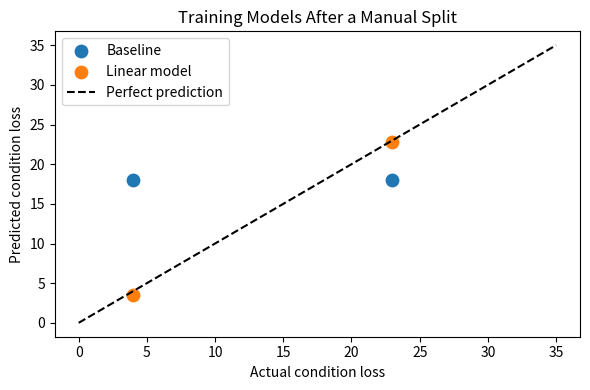
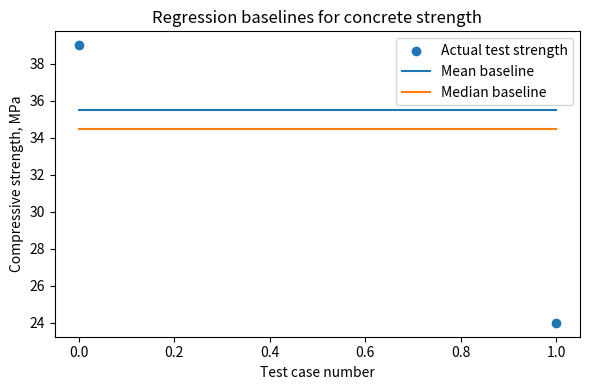

Python code for these plots, in order:
#@title Python Code - Data Preparation

# Prepare civil engineering data before modeling.
# Clean units, missing values, and duplicates.
# Create simple features for fair evaluation.

# Import small, standard teaching libraries.
import numpy as np
import pandas as pd

# Build a tiny bridge inspection dataset.
data = {
    "bridge_id": [101, 102, 103, 103, 104, 105],
    "span_ft": [120, 85, 200, 200, 60, 150],
    "crack_cm": [0.4, np.nan, 1.8, 1.8, 0.2, 9.9],
    "age_years": [12, 35, 48, 48, 8, 60],
    "condition": ["good", "fair", "poor", "poor", "good", "poor"],
}

# Convert the dictionary into tabular data.
df = pd.DataFrame(data)

# Remove repeated inspection records safely.
df = df.drop_duplicates(subset=["bridge_id"])

# Convert span from feet to meters.
df["span_m"] = df["span_ft"] * 0.3048

# Flag unusually large crack measurements.
df["crack_flag"] = df["crack_cm"] > 5.0

# Impute missing crack width using median.
median_crack = df["crack_cm"].median()
df["crack_cm"] = df["crack_cm"].fillna(median_crack)

# Create an engineering feature for modeling.
df["age_per_span"] = df["age_years"] / df["span_m"]

# Keep only clear modeling columns.
prepared = df[["span_m", "crack_cm", "age_years", "age_per_span", "condition"]]

# Validate the prepared dataset shape.
assert prepared.shape == (5, 5)

# Print a compact preparation summary.
print("Rows after duplicate removal:", len(prepared))
print("Median crack used for imputation:", round(median_crack, 2))
print("Flagged possible sensor or entry errors:", int(df["crack_flag"].sum()))
print("Prepared columns:", list(prepared.columns))
print("First prepared record:", prepared.iloc[0].to_dict())



#@title Python Code - Train Models

# Train simple models for engineering prediction.
# Compare baselines before adding model complexity.
# Use NumPy only for transparent learning.

import numpy as np
import matplotlib.pyplot as plt

# Set a seed for repeatable results.
rng = np.random.default_rng(42)

# Create tiny pavement deterioration training data.
age_years = np.array([1, 2, 3, 4, 5, 6, 7, 8])
traffic_kips = np.array([12, 15, 18, 22, 25, 29, 33, 36])

# Define target condition loss values.
condition_loss = np.array([4, 7, 10, 15, 18, 23, 27, 31])

# Validate matching feature and target lengths.
assert age_years.size == condition_loss.size
assert traffic_kips.size == condition_loss.size

# Build a simple design matrix.
ones_column = np.ones_like(age_years)
X = np.column_stack([ones_column, age_years, traffic_kips])

# Manually split rows into train and test.
indices = rng.permutation(X.shape[0])
train_idx = indices[:6]
test_idx = indices[6:]

# Separate training and testing arrays.
X_train = X[train_idx]
y_train = condition_loss[train_idx]
X_test = X[test_idx]
y_test = condition_loss[test_idx]

# Train a baseline using training mean.
baseline_value = y_train.mean()
baseline_pred = np.full(y_test.shape, baseline_value)

# Train linear regression using least squares.
weights = np.linalg.lstsq(X_train, y_train, rcond=None)[0]
model_pred = X_test @ weights

# Define mean absolute error calculation.
def mean_absolute_error(actual, predicted):
    return np.mean(np.abs(actual - predicted))

# Evaluate baseline and trained model.
baseline_mae = mean_absolute_error(y_test, baseline_pred)
model_mae = mean_absolute_error(y_test, model_pred)

# Print compact workflow results.
print(f"NumPy version: {np.__version__}")
print(f"Training rows: {X_train.shape[0]}, test rows: {X_test.shape[0]}")
print(f"Baseline MAE: {baseline_mae:.2f} condition-loss points")
print(f"Linear model MAE: {model_mae:.2f} condition-loss points")
print("Baseline first, then train candidate models.")

# Plot actual and predicted test values.
plt.figure(figsize=(6, 4))
plt.scatter(y_test, baseline_pred, label="Baseline", s=80)
plt.scatter(y_test, model_pred, label="Linear model", s=80)
plt.plot([0, 35], [0, 35], "k--", label="Perfect prediction")
plt.xlabel("Actual condition loss")
plt.ylabel("Predicted condition loss")
plt.title("Training Models After a Manual Split")
plt.legend()
plt.tight_layout()
plt.show()



#@title Python Code - Randomized Splitting

# Demonstrate randomized splitting with NumPy.
# Use small civil engineering sample data.
# Keep results reproducible with seeds.

# Import NumPy for arrays and randomization.
import numpy as np

# Create a reproducible random number generator.
rng = np.random.default_rng(seed=42)

# Store bridge identifiers as simple labels.
bridge_ids = np.array(["B01", "B02", "B03", "B04", "B05", "B06", "B07", "B08"])

# Store bridge ages in years.
bridge_age_years = np.array([12, 35, 18, 50, 7, 28, 41, 22])

# Store inspection ratings from one to five.
condition_rating = np.array([4, 2, 5, 1, 5, 3, 2, 4])

# Validate that all arrays share length.
row_count = len(bridge_ids)

# Stop early if arrays are inconsistent.
assert len(bridge_age_years) == row_count
assert len(condition_rating) == row_count

# Choose the test fraction for splitting.
test_fraction = 0.25

# Convert the fraction into row counts.
test_count = int(round(row_count * test_fraction))

# Keep at least one training row.
test_count = min(max(test_count, 1), row_count - 1)

# Create shuffled row positions.
shuffled_indices = rng.permutation(row_count)

# Select test rows from shuffled positions.
test_indices = shuffled_indices[:test_count]

# Select training rows from remaining positions.
train_indices = shuffled_indices[test_count:]

# Use indices to gather training data.
train_ids = bridge_ids[train_indices]
train_ages = bridge_age_years[train_indices]
train_ratings = condition_rating[train_indices]

# Use indices to gather testing data.
test_ids = bridge_ids[test_indices]
test_ages = bridge_age_years[test_indices]
test_ratings = condition_rating[test_indices]

# Print a compact summary for learners.
print("Manual randomized train/test split")
print(f"Total rows: {row_count}")
print(f"Training rows: {len(train_indices)}")
print(f"Testing rows: {len(test_indices)}")

# Show the shuffled row order.
print(f"Shuffled indices: {shuffled_indices.tolist()}")

# Show selected bridge identifiers only.
print(f"Train bridge IDs: {train_ids.tolist()}")
print(f"Test bridge IDs: {test_ids.tolist()}")

# Compare simple target averages.
print(f"Train average rating: {train_ratings.mean():.2f}")
print(f"Test average rating: {test_ratings.mean():.2f}")

# Confirm no row appears in both groups.
overlap_count = len(set(train_indices).intersection(set(test_indices)))
print(f"Overlapping rows: {overlap_count}")



#@title Python Code - Test Set Selection

# Manual splitting supports honest model evaluation.
# Test rows must stay unseen.
# Random seeds make examples repeatable.

import numpy as np
import pandas as pd

# Create small civil engineering inspection data.
bridge_ids = np.array([101, 102, 103, 104, 105, 106, 107, 108])
condition = np.array([72, 55, 88, 61, 47, 93, 69, 58])
traffic = np.array([12, 35, 8, 22, 41, 6, 18, 29])

# Store rows in a compact table.
data = pd.DataFrame({"bridge_id": bridge_ids, "condition": condition, "traffic_k": traffic})

# Choose a reproducible random generator.
rng = np.random.default_rng(seed=42)

# Shuffle row positions, not the data values.
row_count = len(data)
indices = np.arange(row_count)
shuffled = rng.permutation(indices)

# Reserve one quarter of rows for testing.
test_fraction = 0.25
test_count = max(1, int(round(row_count * test_fraction)))

# Validate the split size before slicing.
assert 0 < test_count < row_count, "Test size must be valid."

# Select test rows first, then training rows.
test_indices = shuffled[:test_count]
train_indices = shuffled[test_count:]

# Build separate tables using selected positions.
test_set = data.iloc[test_indices].sort_index()
train_set = data.iloc[train_indices].sort_index()

# Check that no row appears in both sets.
overlap = set(train_indices).intersection(set(test_indices))
assert len(overlap) == 0, "Train and test sets overlap."

# Print a short summary for learners.
print("Total rows:", row_count)
print("Training rows:", len(train_set))
print("Test rows:", len(test_set))
print("Test bridge IDs:", test_set["bridge_id"].to_list())
print("Train condition range:", train_set["condition"].min(), "to", train_set["condition"].max())
print("Test condition range:", test_set["condition"].min(), "to", test_set["condition"].max())



#@title Python Code - Train Test Split

# Manual splitting protects honest model evaluation.
# Civil datasets need aligned feature targets.
# NumPy indices make splitting transparent.

# Import NumPy for small array operations.
import numpy as np

# Create reproducible concrete mix feature data.
rng = np.random.default_rng(seed=42)

# Store cement, water, age, and slump.
features = np.column_stack((
    rng.normal(350, 25, 12),
    rng.normal(180, 12, 12),
    rng.integers(7, 57, 12),
    rng.normal(8, 1.5, 12),
))

# Create matching compressive strength targets.
target = 0.08 * features[:, 0]
target += 0.45 * features[:, 2]
target -= 0.05 * features[:, 1]
target += rng.normal(0, 2, 12)

# Validate that rows remain aligned.
assert features.shape[0] == target.shape[0]

# Choose a simple twenty percent test split.
n_samples = features.shape[0]
test_fraction = 0.25
test_size = int(round(n_samples * test_fraction))

# Shuffle row indices reproducibly.
indices = np.arange(n_samples)
shuffled_indices = rng.permutation(indices)

# Slice shuffled indices into test and train.
test_indices = shuffled_indices[:test_size]
train_indices = shuffled_indices[test_size:]

# Apply identical indices to features and target.
X_train = features[train_indices]
y_train = target[train_indices]
X_test = features[test_indices]
y_test = target[test_indices]

# Check split sizes and alignment.
assert X_train.shape[0] == y_train.shape[0]
assert X_test.shape[0] == y_test.shape[0]
assert X_train.shape[0] + X_test.shape[0] == n_samples

# Print compact teaching results.
print("Manual train/test split using NumPy")
print(f"Total rows: {n_samples}")
print(f"Training rows: {X_train.shape[0]}")
print(f"Testing rows: {X_test.shape[0]}")
print(f"Train indices: {train_indices.tolist()}")
print(f"Test indices: {test_indices.tolist()}")
print(f"First test strength: {y_test[0]:.1f} MPa")



#@title Python Code - Regression Baselines

# Regression baselines compare simple constant predictions.
# Civil engineering targets are often noisy.
# Mean and median baselines are useful.

# No extra installations are required.

# Import NumPy for small numerical arrays.
import numpy as np

# Make the example deterministic and reproducible.
rng = np.random.default_rng(42)

# Create synthetic bridge repair project features.
project_age_years = np.array([5, 8, 12, 15, 18, 22, 25, 30, 35, 40])

# Create repair costs in thousands of dollars.
repair_cost_k = np.array([42, 45, 50, 55, 60, 68, 72, 80, 95, 210])

# Validate matching feature and target lengths.
assert project_age_years.shape[0] == repair_cost_k.shape[0]

# Shuffle indices for a manual train test split.
indices = rng.permutation(repair_cost_k.size)

# Use seventy percent of projects for training.
train_size = int(0.7 * repair_cost_k.size)

# Separate shuffled indices into train and test.
train_idx = indices[:train_size]
test_idx = indices[train_size:]

# Select training and testing target values.
y_train = repair_cost_k[train_idx]
y_test = repair_cost_k[test_idx]

# Validate that both splits contain examples.
assert y_train.size > 0 and y_test.size > 0

# Build constant regression baseline predictions.
mean_prediction = np.mean(y_train)
median_prediction = np.median(y_train)

# Repeat each constant prediction for test cases.
mean_baseline = np.full(y_test.shape, mean_prediction)
median_baseline = np.full(y_test.shape, median_prediction)

# Define mean absolute error for regression evaluation.
def mean_absolute_error(actual_values, predicted_values):
    return np.mean(np.abs(actual_values - predicted_values))

# Evaluate both simple baseline predictors.
mean_mae = mean_absolute_error(y_test, mean_baseline)
median_mae = mean_absolute_error(y_test, median_baseline)

# Print compact results for classroom discussion.
print(f"Training projects: {y_train.size}, testing projects: {y_test.size}")
print(f"Mean baseline prediction: ${mean_prediction:.1f}k")
print(f"Median baseline prediction: ${median_prediction:.1f}k")
print(f"Mean baseline MAE: ${mean_mae:.1f}k")
print(f"Median baseline MAE: ${median_mae:.1f}k")
print("Lower MAE means the baseline is harder to beat.")



#@title Python Code - Classification Baselines

# Classification baselines compare simple prediction rules.
# Civil datasets often have imbalanced classes.
# We evaluate baselines before complex classifiers.

import numpy as np
import pandas as pd

# Set a deterministic random seed.
rng = np.random.default_rng(42)

# Create small bridge inspection labels.
labels = np.array(
    ["low"] * 18 + ["moderate"] * 7 + ["high"] * 5
)

# Shuffle labels before splitting data.
indices = rng.permutation(len(labels))
labels = labels[indices]

# Make a manual train test split.
split_index = int(0.7 * len(labels))
y_train = labels[:split_index]
y_test = labels[split_index:]

# Validate the split sizes.
assert len(y_train) > 0 and len(y_test) > 0

# Find the majority training class.
classes, counts = np.unique(y_train, return_counts=True)
majority_class = classes[np.argmax(counts)]

# Predict the majority class always.
majority_pred = np.full(y_test.shape, majority_class)
majority_accuracy = np.mean(majority_pred == y_test)

# Predict randomly using training proportions.
probabilities = counts / counts.sum()
random_pred = rng.choice(classes, size=len(y_test), p=probabilities)
random_accuracy = np.mean(random_pred == y_test)

# Summarize class counts compactly.
train_counts = pd.Series(y_train).value_counts().to_dict()
test_counts = pd.Series(y_test).value_counts().to_dict()

# Print concise baseline results.
print("Training class counts:", train_counts)
print("Test class counts:", test_counts)
print("Majority baseline class:", majority_class)
print("Majority baseline accuracy:", round(majority_accuracy, 3))
print("Random frequency baseline accuracy:", round(random_accuracy, 3))
print("Compare future classifiers against these simple baselines.")



#@title Python Code - Regression Baselines

# Regression baselines compare against simple predictions.
# Civil engineering targets are often noisy.
# Use training data for fair baselines.

import numpy as np
import matplotlib.pyplot as plt

# Set a seed for repeatable splitting.
rng = np.random.default_rng(42)

# Create small concrete strength example data.
cement_kg = np.array([260, 280, 300, 320, 340, 360, 380, 400])
water_cm = np.array([18, 17, 16, 16, 15, 14, 14, 13])
strength_mpa = np.array([24, 27, 31, 33, 36, 39, 41, 45])

# Validate matching one dimensional arrays.
assert cement_kg.shape == strength_mpa.shape
assert water_cm.shape == strength_mpa.shape

# Shuffle row positions before splitting.
indices = rng.permutation(len(strength_mpa))
train_size = int(0.75 * len(indices))
train_idx = indices[:train_size]
test_idx = indices[train_size:]

# Separate target values for evaluation.
y_train = strength_mpa[train_idx]
y_test = strength_mpa[test_idx]

# Build mean and median regression baselines.
mean_value = np.mean(y_train)
median_value = np.median(y_train)
mean_pred = np.full(y_test.shape, mean_value)
median_pred = np.full(y_test.shape, median_value)

# Define simple error metrics manually.
mean_mae = np.mean(np.abs(y_test - mean_pred))
median_mae = np.mean(np.abs(y_test - median_pred))
mean_rmse = np.sqrt(np.mean((y_test - mean_pred) ** 2))
median_rmse = np.sqrt(np.mean((y_test - median_pred) ** 2))

# Print compact baseline results.
print("Regression baseline example: concrete strength")
print(f"Train cases: {len(y_train)}, test cases: {len(y_test)}")
print(f"Mean baseline prediction: {mean_value:.1f} MPa")
print(f"Median baseline prediction: {median_value:.1f} MPa")
print(f"Mean baseline MAE/RMSE: {mean_mae:.2f}/{mean_rmse:.2f} MPa")
print(f"Median baseline MAE/RMSE: {median_mae:.2f}/{median_rmse:.2f} MPa")

# Plot actual test values against baselines.
plt.figure(figsize=(6, 4))
plt.scatter(range(len(y_test)), y_test, label="Actual test strength")
plt.plot(range(len(y_test)), mean_pred, label="Mean baseline")
plt.plot(range(len(y_test)), median_pred, label="Median baseline")
plt.xlabel("Test case number")
plt.ylabel("Compressive strength, MPa")
plt.title("Regression baselines for concrete strength")
plt.legend()
plt.tight_layout()
plt.show()
